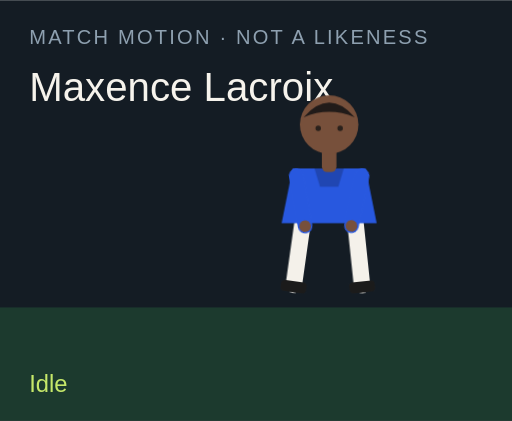
t = 0.00 s
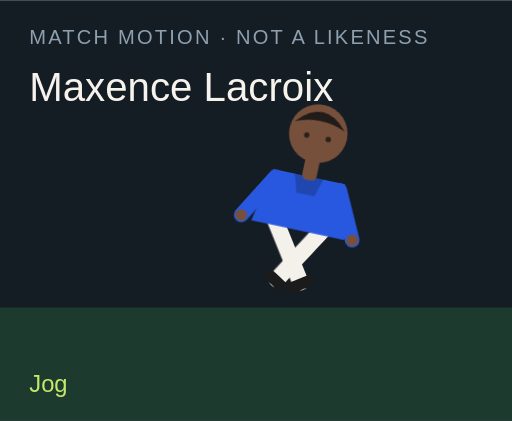
t = 1.50 s
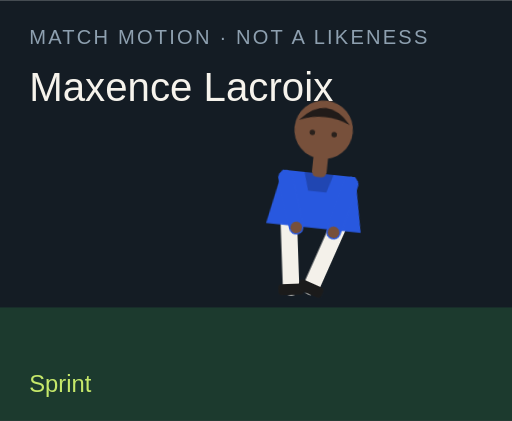
t = 3.00 s
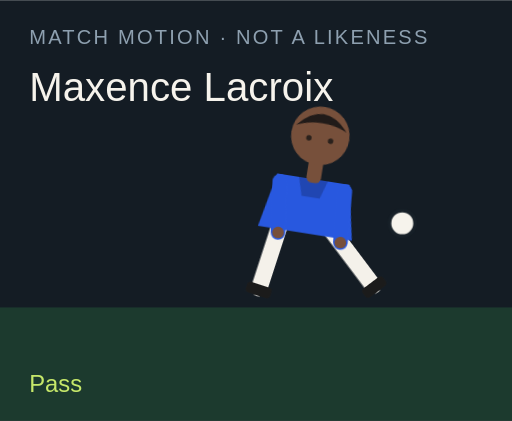
t = 4.50 s
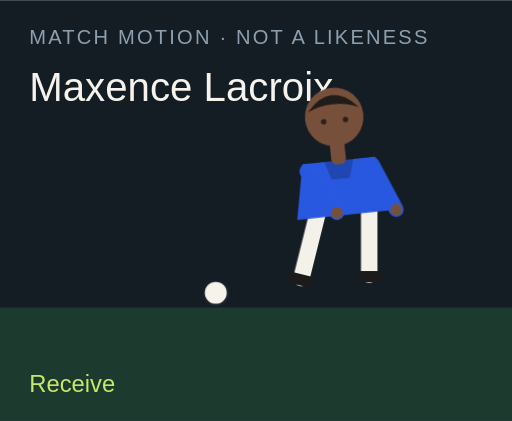
t = 6.00 s
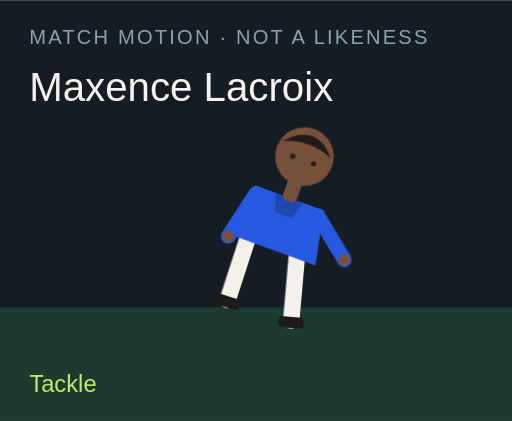
t = 7.50 s

The animated SVG that drew these frames (rendered in a browser with its animation timeline set to each time). Animation: 18 CSS @keyframes rules; one cycle of 9.00 s, repeats indefinitely.

<?xml version="1.0" encoding="UTF-8"?>
<svg xmlns="http://www.w3.org/2000/svg" viewBox="0 0 280 230" role="img">
  <style>@media (prefers-reduced-motion: reduce){animate,animateTransform{display:none}}</style>
  <rect width="280" height="230" fill="#141c24"/>
  <rect y="168" width="280" height="62" fill="#1c3a2e"/>
  <text x="16" y="24" fill="#8ea0b0" font-family="Arial,sans-serif" font-size="11" letter-spacing="1.2">MATCH MOTION · NOT A LIKENESS</text>
  <text x="16" y="55" fill="#f6f3ec" font-family="Impact,sans-serif" font-size="22">Maxence Lacroix</text>
  <circle r="7" fill="#f6f3ec" stroke="#172028" stroke-width="2" id="motion-52904" cx="150" cy="160" opacity="0">
    
    
    
  </circle>
  <g transform="translate(132 40)">
    <g id="motion-52926" transform="rotate(0 48 90)">
      
      <g id="motion-52928" transform="translate(0 0)">
        
        <g transform="translate(34 78)"><g id="motion-52930" transform="rotate(8)"><path d="M0 0 V38" stroke="#f4f1ea" stroke-width="9" stroke-linecap="round"/><rect x="-7" y="36" width="14" height="6" rx="2" fill="#1b1b1b"/></g></g>
        <g transform="translate(62 78)"><g id="motion-52932" transform="rotate(-6)"><path d="M0 0 V38" stroke="#f4f1ea" stroke-width="9" stroke-linecap="round"/><rect x="-7" y="36" width="14" height="6" rx="2" fill="#1b1b1b"/></g></g>
        <path d="M28 52 h40 l6 30 H22 Z" fill="#2858df"/>
        <path d="M40 52 h16 l-3 10 H43 Z" fill="#000" opacity=".2"/>
        <g transform="translate(30 56)"><g id="motion-52934" transform="rotate(-10)"><path d="M0 0 V28" stroke="#2858df" stroke-width="8" stroke-linecap="round"/><circle cx="0" cy="28" r="3.2" fill="#77503b"/></g></g>
        <g transform="translate(66 56)"><g id="motion-52936" transform="rotate(12)"><path d="M0 0 V28" stroke="#2858df" stroke-width="8" stroke-linecap="round"/><circle cx="0" cy="28" r="3.2" fill="#77503b"/></g></g>
        <rect x="44" y="40" width="8" height="14" rx="3" fill="#77503b"/>
        <circle cx="48" cy="28" r="16" fill="#77503b"/>
        <path d="M34 24 Q48 8 62 24 Q48 18 34 24" fill="#211b19"/>
        <circle cx="42" cy="30" r="1.5" fill="#2a211c"/><circle cx="54" cy="30" r="1.5" fill="#2a211c"/>
      </g>
    </g>
  </g>
  <text x="16" y="214" fill="#c6e86a" font-family="Arial,sans-serif" font-size="13" opacity="1" id="motion-52908">Idle</text><text x="16" y="214" fill="#c6e86a" font-family="Arial,sans-serif" font-size="13" opacity="0" id="motion-52910">Jog</text><text x="16" y="214" fill="#c6e86a" font-family="Arial,sans-serif" font-size="13" opacity="0" id="motion-52912">Sprint</text><text x="16" y="214" fill="#c6e86a" font-family="Arial,sans-serif" font-size="13" opacity="0" id="motion-52914">Dribble</text><text x="16" y="214" fill="#c6e86a" font-family="Arial,sans-serif" font-size="13" opacity="0" id="motion-52916">Pass</text><text x="16" y="214" fill="#c6e86a" font-family="Arial,sans-serif" font-size="13" opacity="0" id="motion-52918">Shoot</text><text x="16" y="214" fill="#c6e86a" font-family="Arial,sans-serif" font-size="13" opacity="0" id="motion-52920">Receive</text><text x="16" y="214" fill="#c6e86a" font-family="Arial,sans-serif" font-size="13" opacity="0" id="motion-52922">Tackle</text><text x="16" y="214" fill="#c6e86a" font-family="Arial,sans-serif" font-size="13" opacity="0" id="motion-52924">Point</text>
<style>@keyframes track-52905{0%{cx:150px}11.1%{cx:156px}22.2%{cx:164px}33.300000000000004%{cx:142px}44.4%{cx:190px}55.60000000000001%{cx:250px}66.7%{cx:118px}77.8%{cx:150px}88.9%{cx:150px}100%{cx:150px}}@keyframes track-52906{0%{cy:160px}11.1%{cy:158px}22.2%{cy:154px}33.300000000000004%{cy:156px}44.4%{cy:148px}55.60000000000001%{cy:96px}66.7%{cy:160px}77.8%{cy:160px}88.9%{cy:160px}100%{cy:160px}}@keyframes track-52907{0%{opacity:0}11.1%{opacity:0}22.2%{opacity:0}33.300000000000004%{opacity:1}44.4%{opacity:1}55.60000000000001%{opacity:1}66.7%{opacity:1}77.8%{opacity:0}88.9%{opacity:0}100%{opacity:0}}@keyframes track-52909{0%{opacity:1}11.1%{opacity:0}22.2%{opacity:0}33.300000000000004%{opacity:0}44.4%{opacity:0}55.60000000000001%{opacity:0}66.7%{opacity:0}77.8%{opacity:0}88.9%{opacity:0}100%{opacity:1}}@keyframes track-52911{0%{opacity:0}11.1%{opacity:1}22.2%{opacity:0}33.300000000000004%{opacity:0}44.4%{opacity:0}55.60000000000001%{opacity:0}66.7%{opacity:0}77.8%{opacity:0}88.9%{opacity:0}100%{opacity:0}}@keyframes track-52913{0%{opacity:0}11.1%{opacity:0}22.2%{opacity:1}33.300000000000004%{opacity:0}44.4%{opacity:0}55.60000000000001%{opacity:0}66.7%{opacity:0}77.8%{opacity:0}88.9%{opacity:0}100%{opacity:0}}@keyframes track-52915{0%{opacity:0}11.1%{opacity:0}22.2%{opacity:0}33.300000000000004%{opacity:1}44.4%{opacity:0}55.60000000000001%{opacity:0}66.7%{opacity:0}77.8%{opacity:0}88.9%{opacity:0}100%{opacity:0}}@keyframes track-52917{0%{opacity:0}11.1%{opacity:0}22.2%{opacity:0}33.300000000000004%{opacity:0}44.4%{opacity:1}55.60000000000001%{opacity:0}66.7%{opacity:0}77.8%{opacity:0}88.9%{opacity:0}100%{opacity:0}}@keyframes track-52919{0%{opacity:0}11.1%{opacity:0}22.2%{opacity:0}33.300000000000004%{opacity:0}44.4%{opacity:0}55.60000000000001%{opacity:1}66.7%{opacity:0}77.8%{opacity:0}88.9%{opacity:0}100%{opacity:0}}@keyframes track-52921{0%{opacity:0}11.1%{opacity:0}22.2%{opacity:0}33.300000000000004%{opacity:0}44.4%{opacity:0}55.60000000000001%{opacity:0}66.7%{opacity:1}77.8%{opacity:0}88.9%{opacity:0}100%{opacity:0}}@keyframes track-52923{0%{opacity:0}11.1%{opacity:0}22.2%{opacity:0}33.300000000000004%{opacity:0}44.4%{opacity:0}55.60000000000001%{opacity:0}66.7%{opacity:0}77.8%{opacity:1}88.9%{opacity:0}100%{opacity:0}}@keyframes track-52925{0%{opacity:0}11.1%{opacity:0}22.2%{opacity:0}33.300000000000004%{opacity:0}44.4%{opacity:0}55.60000000000001%{opacity:0}66.7%{opacity:0}77.8%{opacity:0}88.9%{opacity:1}100%{opacity:0}}@keyframes track-52927{0%{transform:rotate(0deg)}11.1%{transform:rotate(8deg)}22.2%{transform:rotate(16deg)}33.300000000000004%{transform:rotate(6deg)}44.4%{transform:rotate(4deg)}55.60000000000001%{transform:rotate(14deg)}66.7%{transform:rotate(-6deg)}77.8%{transform:rotate(34deg)}88.9%{transform:rotate(6deg)}100%{transform:rotate(0deg)}}@keyframes track-52929{0%{transform:translate(0px,0px)}11.1%{transform:translate(0px,-3px)}22.2%{transform:translate(0px,-6px)}33.300000000000004%{transform:translate(0px,-2px)}44.4%{transform:translate(0px,2px)}55.60000000000001%{transform:translate(0px,-4px)}66.7%{transform:translate(0px,1px)}77.8%{transform:translate(0px,10px)}88.9%{transform:translate(0px,-4px)}100%{transform:translate(0px,0px)}}@keyframes track-52931{0%{transform:rotate(8deg)}11.1%{transform:rotate(-26deg)}22.2%{transform:rotate(-42deg)}33.300000000000004%{transform:rotate(-8deg)}44.4%{transform:rotate(6deg)}55.60000000000001%{transform:rotate(12deg)}66.7%{transform:rotate(20deg)}77.8%{transform:rotate(-8deg)}88.9%{transform:rotate(4deg)}100%{transform:rotate(8deg)}}@keyframes track-52933{0%{transform:rotate(-6deg)}11.1%{transform:rotate(24deg)}22.2%{transform:rotate(38deg)}33.300000000000004%{transform:rotate(18deg)}44.4%{transform:rotate(-38deg)}55.60000000000001%{transform:rotate(-54deg)}66.7%{transform:rotate(6deg)}77.8%{transform:rotate(-22deg)}88.9%{transform:rotate(-8deg)}100%{transform:rotate(-6deg)}}@keyframes track-52935{0%{transform:rotate(-10deg)}11.1%{transform:rotate(24deg)}22.2%{transform:rotate(36deg)}33.300000000000004%{transform:rotate(-18deg)}44.4%{transform:rotate(10deg)}55.60000000000001%{transform:rotate(-24deg)}66.7%{transform:rotate(-30deg)}77.8%{transform:rotate(12deg)}88.9%{transform:rotate(14deg)}100%{transform:rotate(-10deg)}}@keyframes track-52937{0%{transform:rotate(12deg)}11.1%{transform:rotate(-20deg)}22.2%{transform:rotate(-32deg)}33.300000000000004%{transform:rotate(14deg)}44.4%{transform:rotate(-26deg)}55.60000000000001%{transform:rotate(18deg)}66.7%{transform:rotate(-22deg)}77.8%{transform:rotate(-6deg)}88.9%{transform:rotate(-96deg)}100%{transform:rotate(12deg)}}@media(prefers-reduced-motion:no-preference){#motion-52904{animation:track-52905 9s linear infinite both,track-52906 9s linear infinite both,track-52907 9s steps(1,end) infinite both}#motion-52908{animation:track-52909 9s steps(1,end) infinite both}#motion-52910{animation:track-52911 9s steps(1,end) infinite both}#motion-52912{animation:track-52913 9s steps(1,end) infinite both}#motion-52914{animation:track-52915 9s steps(1,end) infinite both}#motion-52916{animation:track-52917 9s steps(1,end) infinite both}#motion-52918{animation:track-52919 9s steps(1,end) infinite both}#motion-52920{animation:track-52921 9s steps(1,end) infinite both}#motion-52922{animation:track-52923 9s steps(1,end) infinite both}#motion-52924{animation:track-52925 9s steps(1,end) infinite both}#motion-52926{animation:track-52927 9s linear infinite both}#motion-52928{animation:track-52929 9s linear infinite both}#motion-52930{animation:track-52931 9s linear infinite both}#motion-52932{animation:track-52933 9s linear infinite both}#motion-52934{animation:track-52935 9s linear infinite both}#motion-52936{animation:track-52937 9s linear infinite both}}</style></svg>
